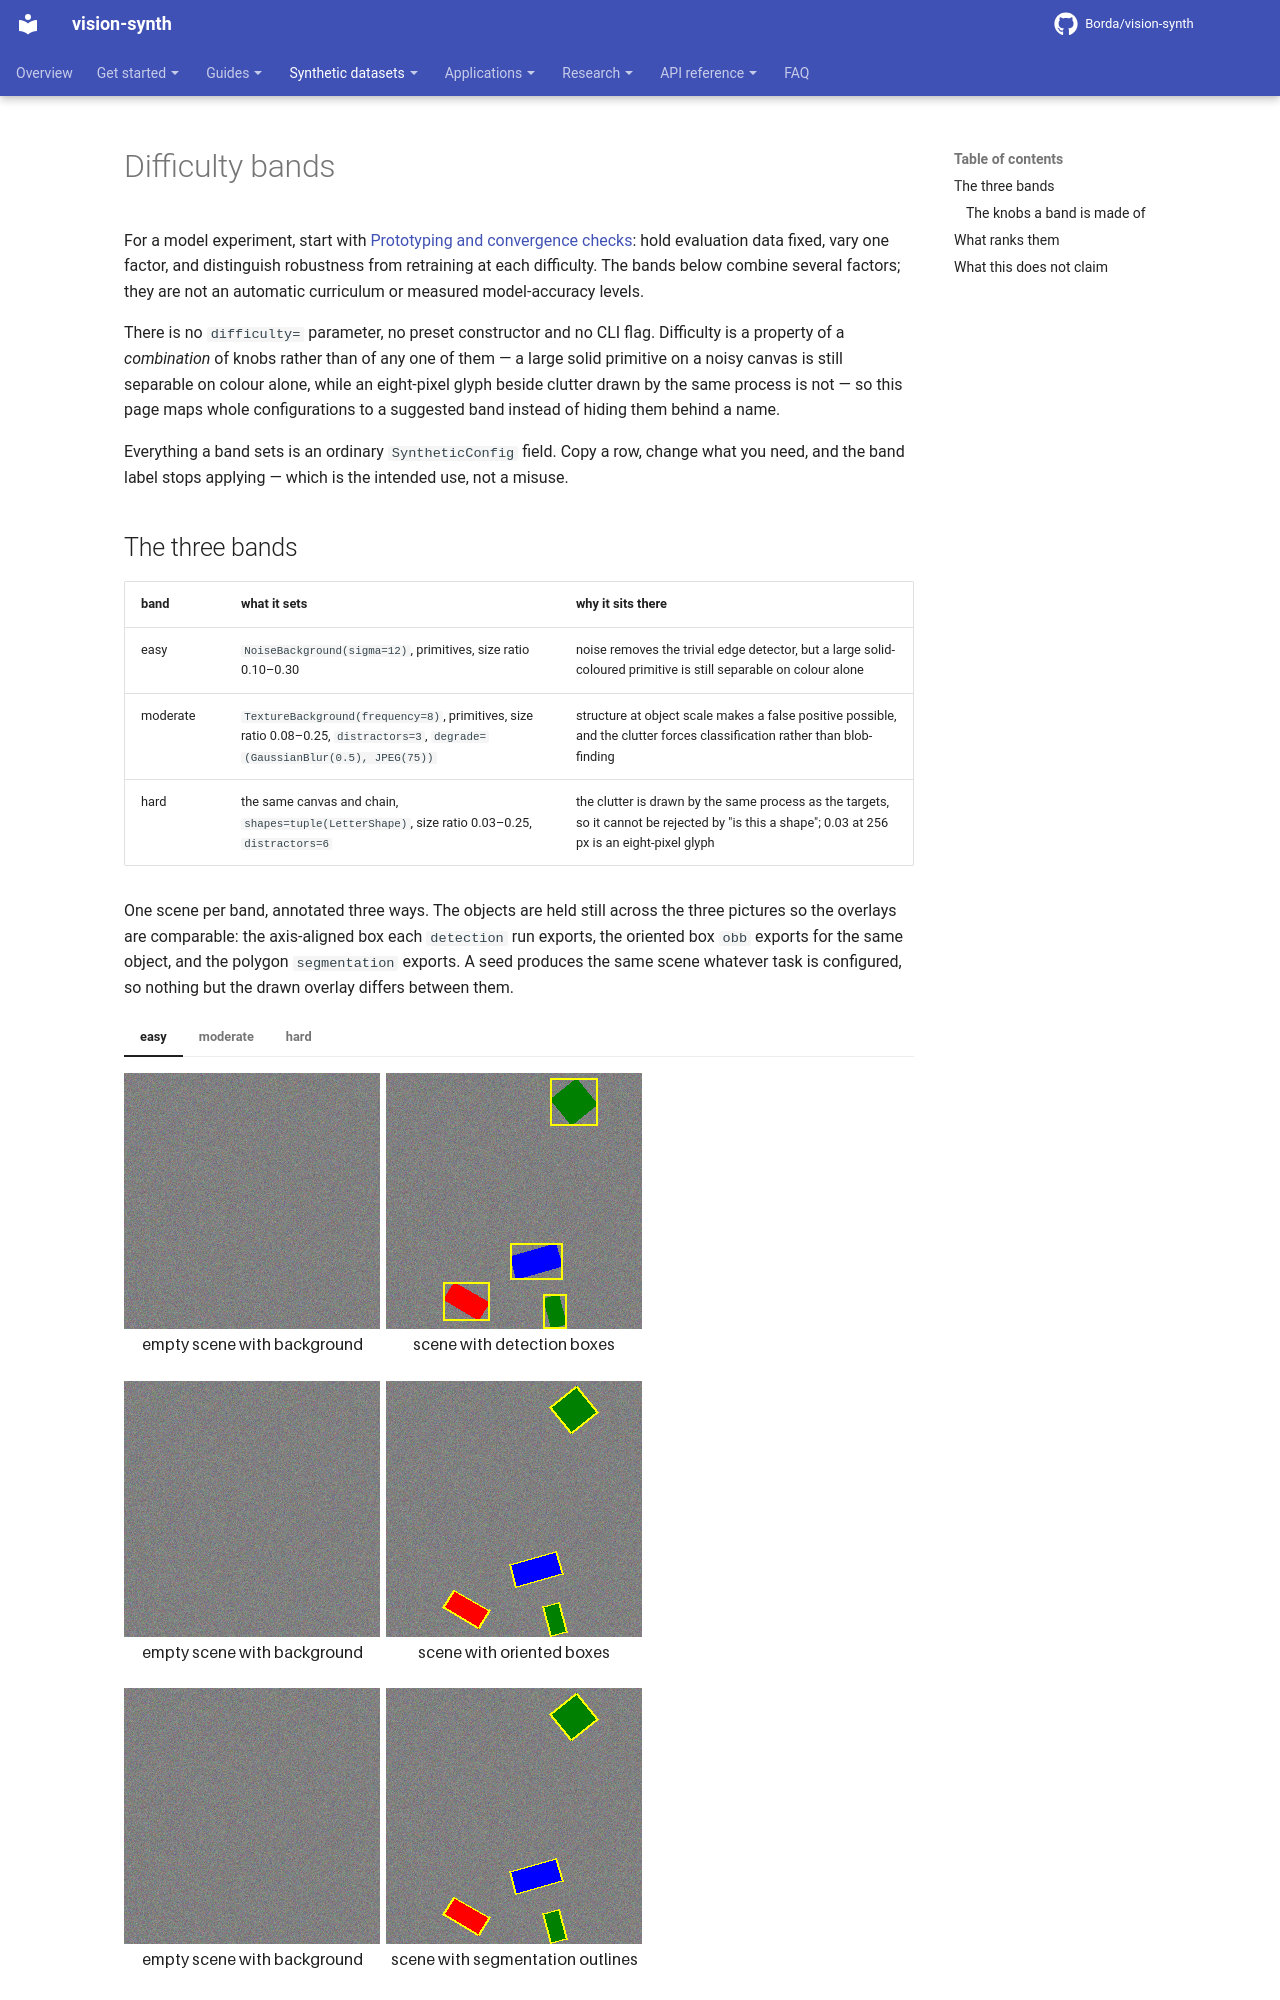

repository: Borda/fuse-augmentations · page: datasets/difficulty/index.html · generator: mkdocs

---
title: Difficulty bands
description: Scale synthetic dataset difficulty with object size, backgrounds, clutter and degradations. Compare easy, moderate and hard configurations using training-free statistics.
---

# Difficulty bands

For a model experiment, start with [Prototyping and convergence checks](prototyping.md#3-increase-difficulty-deliberately): hold evaluation data fixed, vary one factor, and distinguish robustness from retraining at each difficulty. The bands below combine several factors; they are not an automatic curriculum or measured model-accuracy levels.

There is no `difficulty=` parameter, no preset constructor and no CLI flag. Difficulty is a property of a *combination* of knobs rather than of any one of them — a large solid primitive on a noisy canvas is still separable on colour alone, while an eight-pixel glyph beside clutter drawn by the same process is not — so this page maps whole configurations to a suggested band instead of hiding them behind a name.

Everything a band sets is an ordinary `SyntheticConfig` field. Copy a row, change what you need, and the band label stops applying — which is the intended use, not a misuse.
